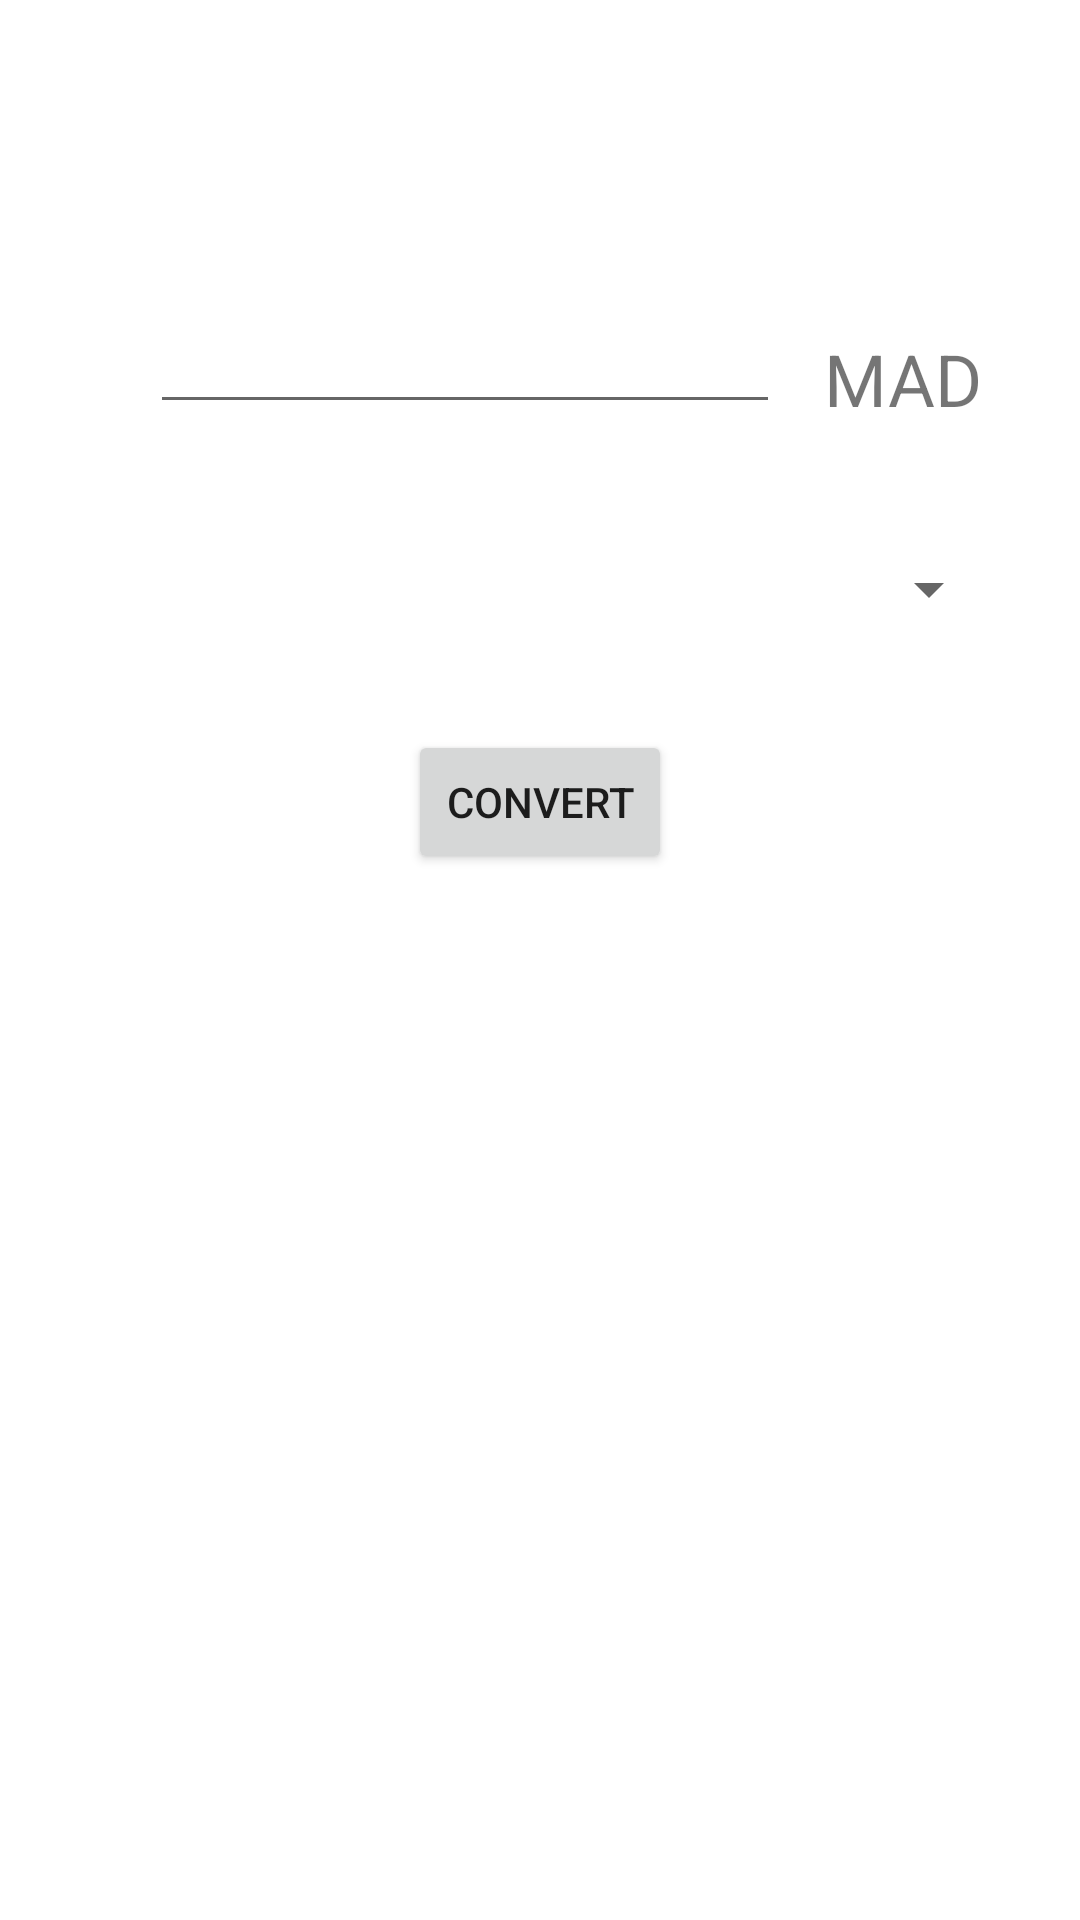

Here is an Android app screen rendered from its layout file. Give the layout XML and the strings, colors and styles it references.
<!-- AndroidManifest.xml: application theme Theme.CurrencyConverterAndroidApp -->
<!-- res/layout/activity_main.xml -->
<?xml version="1.0" encoding="utf-8"?>
<androidx.constraintlayout.widget.ConstraintLayout xmlns:android="http://schemas.android.com/apk/res/android"
    xmlns:app="http://schemas.android.com/apk/res-auto"
    xmlns:tools="http://schemas.android.com/tools"
    android:layout_width="match_parent"
    android:layout_height="match_parent"
    tools:context=".MainActivity">

    <EditText
        android:id="@+id/editTextMoney"
        android:layout_width="wrap_content"
        android:layout_height="wrap_content"
        android:layout_marginStart="50dp"
        android:layout_marginTop="100dp"
        android:ems="10"
        android:inputType="numberDecimal"
        app:layout_constraintStart_toStartOf="parent"
        app:layout_constraintTop_toTopOf="parent" />

    <TextView
        android:id="@+id/textView2"
        android:layout_width="wrap_content"
        android:layout_height="wrap_content"
        android:layout_marginTop="110dp"
        android:text="MAD"
        android:textSize="24sp"
        app:layout_constraintEnd_toEndOf="parent"
        app:layout_constraintHorizontal_bias="0.31"
        app:layout_constraintStart_toEndOf="@+id/editTextMoney"
        app:layout_constraintTop_toTopOf="parent" />

    <Button
        android:id="@+id/buttonConvert"
        android:layout_width="wrap_content"
        android:layout_height="wrap_content"
        android:layout_marginTop="25dp"
        android:text="Convert"
        app:layout_constraintEnd_toEndOf="parent"
        app:layout_constraintStart_toStartOf="parent"
        app:layout_constraintTop_toBottomOf="@+id/spinnerCurrency" />

    <Spinner
        android:id="@+id/spinnerCurrency"
        android:layout_width="307dp"
        android:layout_height="44dp"
        android:layout_marginTop="33dp"
        app:layout_constraintEnd_toEndOf="parent"
        app:layout_constraintStart_toStartOf="parent"
        app:layout_constraintTop_toBottomOf="@+id/editTextMoney" />

</androidx.constraintlayout.widget.ConstraintLayout>
<!-- resources referenced by this layout -->
<resources>
  <style name="Theme.CurrencyConverterAndroidApp" parent="Theme.MaterialComponents.DayNight.DarkActionBar">
          
          <item name="colorPrimary">@color/purple_500</item>
          <item name="colorPrimaryVariant">@color/purple_700</item>
          <item name="colorOnPrimary">@color/white</item>
          
          <item name="colorSecondary">@color/teal_200</item>
          <item name="colorSecondaryVariant">@color/teal_700</item>
          <item name="colorOnSecondary">@color/black</item>
          
          <item name="android:statusBarColor">?attr/colorPrimaryVariant</item>
          
      </style>
  <!-- not gathered from this repository: default colours our renderer supplied (Android Studio template values) -->
  <color name="purple_500">#FF6200EE</color>
  <color name="purple_700">#FF3700B3</color>
  <color name="teal_200">#FF03DAC5</color>
  <color name="teal_700">#FF018786</color>
  <color name="black">#FF000000</color>
  <color name="white">#FFFFFFFF</color>
</resources>
